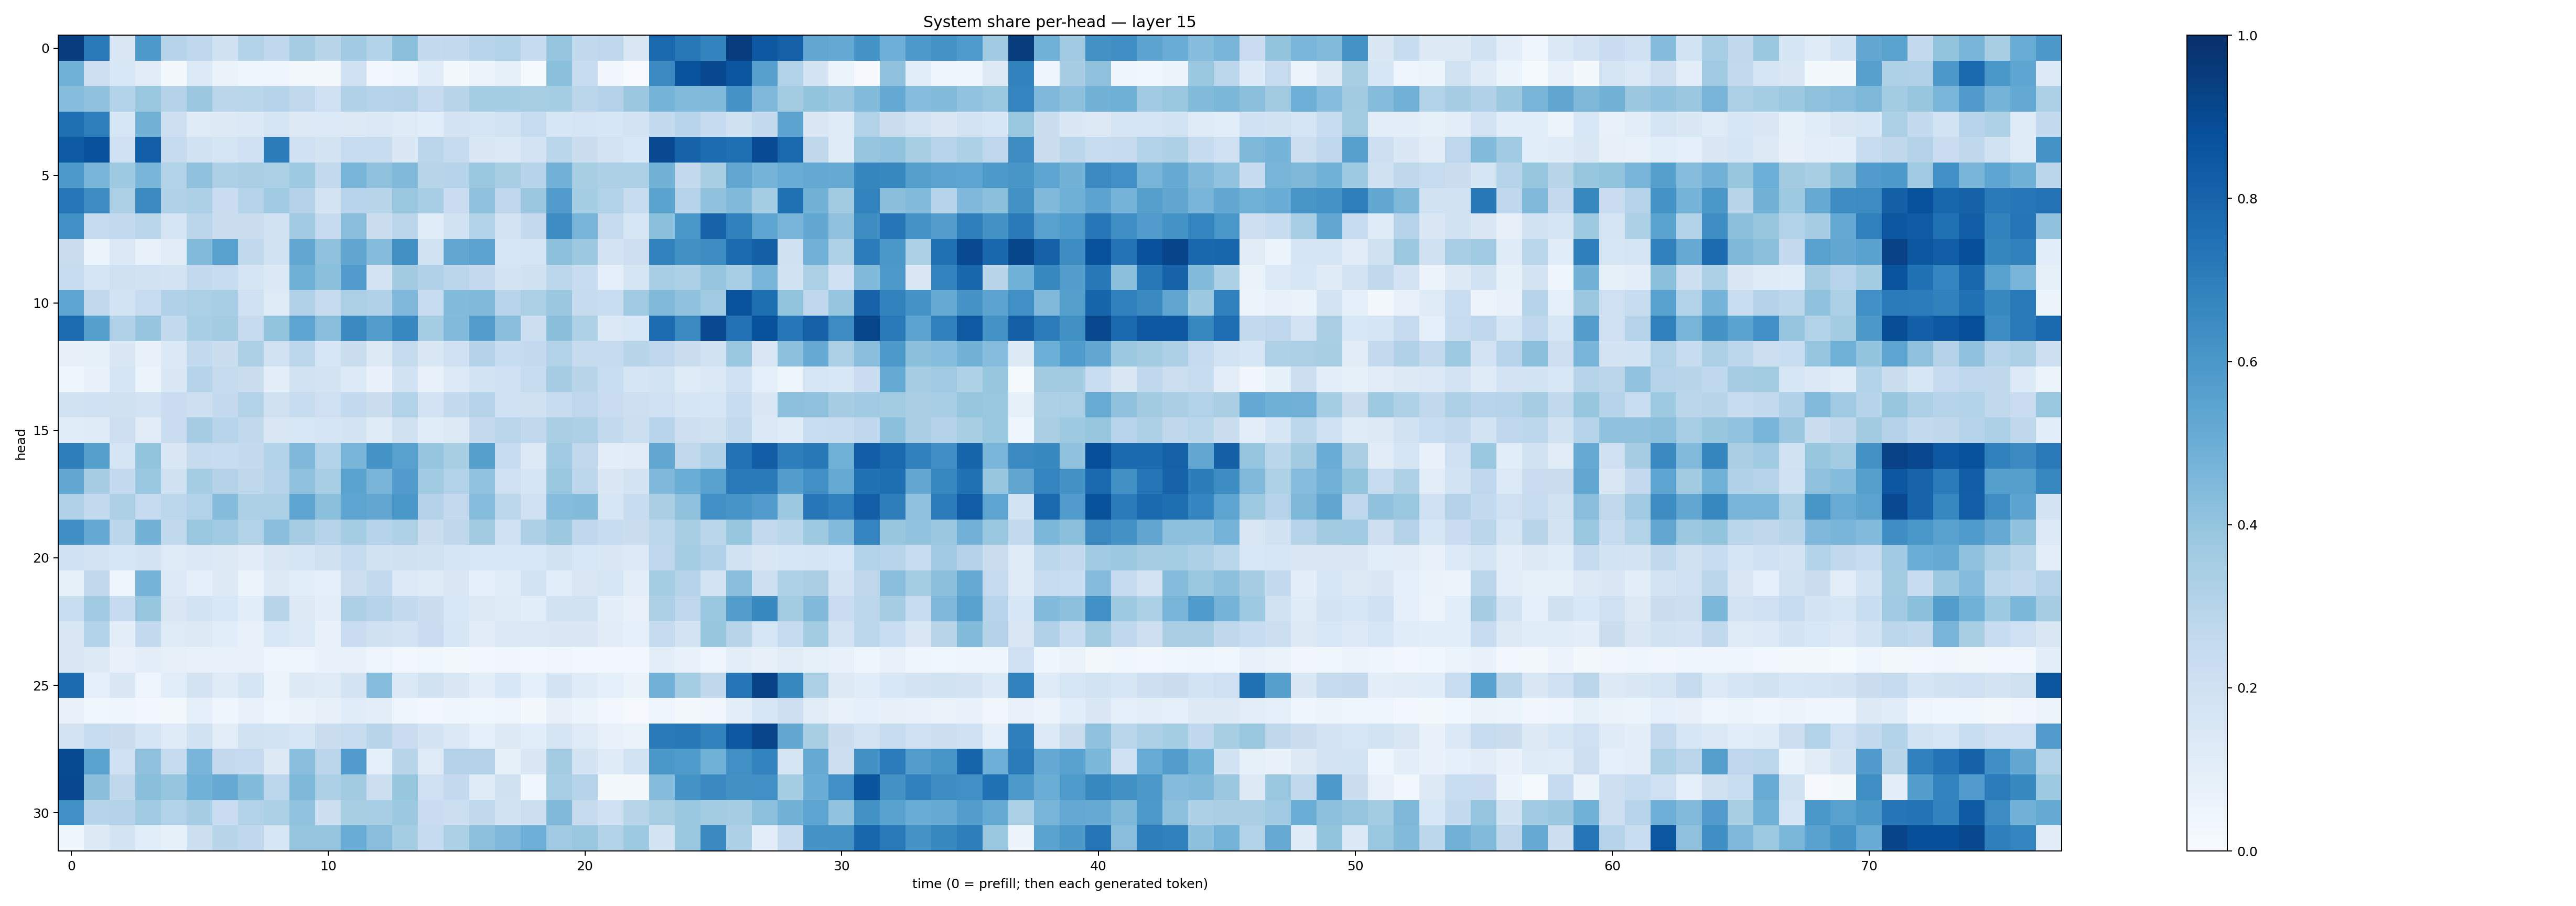

Values plotted in this chart, from the file beside it:
0.94315946, 0.7127266, 0.15025114, 0.59294164, 0.30322498, 0.27467257, 0.19866966, 0.31254783, 0.2759621, 0.3509895, 0.29226032, 0.36671358, 0.31109348, 0.42050555, 0.25407156, 0.25827566, 0.2952212, 0.31353945, 0.24924813, 0.39779723, 0.26516128, 0.27394396, 0.1485271, 0.783936
0.4877, 0.2138, 0.1543, 0.1096, 0.01884, 0.1352, 0.06559, 0.05031, 0.05015, 0.01954, 0.01718, 0.2021, 0.02717, 0.04306, 0.1163, 0.01807, 0.05593, 0.08318, 0.01311, 0.4182, 0.2407, 0.03357, 0.006456, 0.6494
0.4322, 0.4132, 0.3087, 0.3905, 0.3077, 0.3813, 0.2843, 0.2855, 0.2992, 0.262, 0.2059, 0.3173, 0.3014, 0.3069, 0.2463, 0.2908, 0.3539, 0.3522, 0.3421, 0.3551, 0.2832, 0.308, 0.3808, 0.4764
0.7543, 0.6926, 0.1568, 0.4782, 0.2138, 0.1217, 0.1257, 0.1389, 0.1712, 0.1295, 0.1351, 0.1294, 0.1396, 0.1227, 0.107, 0.177, 0.1649, 0.1852, 0.2392, 0.1604, 0.1652, 0.1636, 0.1832, 0.2561
0.8328, 0.8787, 0.2095, 0.8176, 0.2437, 0.1926, 0.1708, 0.2029, 0.7006, 0.2023, 0.1747, 0.2365, 0.2349, 0.1472, 0.2849, 0.2424, 0.1469, 0.1406, 0.1823, 0.2889, 0.2215, 0.1814, 0.1525, 0.9004
0.5912, 0.469, 0.3721, 0.4664, 0.3141, 0.4127, 0.3265, 0.339, 0.3329, 0.3719, 0.2603, 0.4666, 0.4125, 0.4464, 0.291, 0.2994, 0.3902, 0.3412, 0.2999, 0.4814, 0.3428, 0.3273, 0.3306, 0.4791
0.7263, 0.6484, 0.326, 0.6509, 0.3182, 0.3298, 0.2293, 0.297, 0.3672, 0.3076, 0.1756, 0.2938, 0.2895, 0.3858, 0.3454, 0.227, 0.4097, 0.2738, 0.3799, 0.5775, 0.3525, 0.3119, 0.2371, 0.5503
0.6297, 0.2494, 0.2556, 0.2857, 0.1679, 0.2814, 0.2207, 0.2263, 0.191, 0.364, 0.2464, 0.4263, 0.2256, 0.285, 0.1172, 0.1889, 0.3136, 0.1811, 0.2529, 0.6434, 0.4659, 0.2427, 0.1601, 0.4216
0.2193, 0.05863, 0.1378, 0.07502, 0.1097, 0.44, 0.5551, 0.2623, 0.1945, 0.5311, 0.411, 0.5323, 0.436, 0.6278, 0.1927, 0.5286, 0.5443, 0.1584, 0.1696, 0.4159, 0.3751, 0.1814, 0.2136, 0.6818
0.2355, 0.1704, 0.1982, 0.1881, 0.1749, 0.2597, 0.2404, 0.1643, 0.1392, 0.4885, 0.4193, 0.5755, 0.1818, 0.3625, 0.3191, 0.2843, 0.2526, 0.1794, 0.1991, 0.2785, 0.239, 0.09056, 0.1671, 0.3474
0.5355, 0.262, 0.1845, 0.2416, 0.3173, 0.3348, 0.3476, 0.2005, 0.1225, 0.3177, 0.2424, 0.3334, 0.3182, 0.4493, 0.2406, 0.4392, 0.4462, 0.2965, 0.3322, 0.3803, 0.2426, 0.2333, 0.3684, 0.4483
0.7674, 0.5642, 0.3188, 0.3957, 0.2574, 0.3467, 0.3578, 0.2452, 0.4003, 0.5421, 0.4267, 0.6546, 0.5708, 0.667, 0.3518, 0.4441, 0.571, 0.4285, 0.216, 0.4226, 0.3213, 0.1379, 0.1544, 0.7681
0.07956, 0.08534, 0.144, 0.07265, 0.138, 0.2552, 0.226, 0.327, 0.1895, 0.2801, 0.1625, 0.2264, 0.1283, 0.2449, 0.1449, 0.2006, 0.3077, 0.2372, 0.2506, 0.3138, 0.2429, 0.2482, 0.2894, 0.2741
0.04187, 0.06849, 0.1683, 0.05181, 0.143, 0.2971, 0.2432, 0.2232, 0.09657, 0.1937, 0.1758, 0.1339, 0.06829, 0.1919, 0.07252, 0.1356, 0.1842, 0.1999, 0.2413, 0.3502, 0.2902, 0.2342, 0.1698, 0.1857
0.1898, 0.2025, 0.197, 0.1812, 0.2276, 0.2114, 0.2538, 0.3099, 0.1959, 0.2392, 0.2067, 0.2572, 0.2227, 0.3146, 0.1814, 0.2544, 0.3037, 0.2003, 0.1971, 0.2384, 0.2736, 0.2275, 0.2147, 0.2042
0.1155, 0.1203, 0.2115, 0.1124, 0.2291, 0.3512, 0.2961, 0.2639, 0.1515, 0.1544, 0.1697, 0.1736, 0.1195, 0.1988, 0.1159, 0.1317, 0.2506, 0.2839, 0.2623, 0.3365, 0.325, 0.2615, 0.2167, 0.2948
0.6982, 0.5628, 0.1689, 0.4004, 0.1479, 0.2426, 0.2349, 0.2509, 0.3137, 0.4502, 0.3102, 0.4665, 0.6133, 0.5579, 0.395, 0.3436, 0.5646, 0.2409, 0.1267, 0.3662, 0.2634, 0.09779, 0.1131, 0.5297
0.5252, 0.3514, 0.2555, 0.3888, 0.1964, 0.3518, 0.3052, 0.2733, 0.3014, 0.4083, 0.3462, 0.5476, 0.4655, 0.5756, 0.3647, 0.3142, 0.4045, 0.205, 0.1695, 0.3862, 0.2782, 0.1463, 0.176, 0.4523
0.3174, 0.255, 0.3266, 0.2495, 0.2787, 0.3151, 0.4345, 0.3278, 0.3302, 0.5401, 0.4207, 0.5398, 0.5303, 0.5987, 0.3084, 0.2518, 0.4313, 0.2791, 0.202, 0.4319, 0.4378, 0.1632, 0.2402, 0.3363
0.6362, 0.5196, 0.2831, 0.4801, 0.2629, 0.3893, 0.3676, 0.3092, 0.4265, 0.3493, 0.3007, 0.3522, 0.3026, 0.323, 0.222, 0.27, 0.3632, 0.2003, 0.325, 0.3756, 0.2674, 0.2393, 0.2256, 0.2793
0.2024, 0.1734, 0.1576, 0.1733, 0.1233, 0.1405, 0.1257, 0.1105, 0.1418, 0.1647, 0.1963, 0.2423, 0.1891, 0.1977, 0.1883, 0.1685, 0.1529, 0.1528, 0.156, 0.1936, 0.154, 0.1443, 0.1362, 0.276
0.0843, 0.2618, 0.04775, 0.4728, 0.1342, 0.09183, 0.1279, 0.06206, 0.1308, 0.1091, 0.08848, 0.2186, 0.2613, 0.1362, 0.1223, 0.1523, 0.08892, 0.115, 0.1854, 0.1082, 0.1523, 0.1614, 0.0971, 0.3544
0.2341, 0.369, 0.2493, 0.3918, 0.1516, 0.186, 0.1527, 0.1066, 0.2913, 0.1279, 0.09414, 0.3246, 0.2985, 0.2555, 0.22, 0.154, 0.1266, 0.1234, 0.1091, 0.1899, 0.1939, 0.09938, 0.07179, 0.3251
0.146, 0.3161, 0.09709, 0.2573, 0.1235, 0.1278, 0.1061, 0.07105, 0.1562, 0.1348, 0.06667, 0.2277, 0.1981, 0.1804, 0.2279, 0.1574, 0.1118, 0.1405, 0.1399, 0.1452, 0.1435, 0.1128, 0.09317, 0.244
0.1423, 0.1258, 0.07368, 0.0992, 0.07904, 0.07473, 0.07779, 0.07747, 0.0483, 0.04847, 0.06707, 0.06848, 0.04744, 0.02775, 0.03762, 0.02117, 0.02359, 0.03406, 0.02351, 0.03201, 0.03085, 0.02646, 0.0236, 0.09893
0.7728, 0.0919, 0.1413, 0.04821, 0.1093, 0.1729, 0.1223, 0.1696, 0.05416, 0.1296, 0.1221, 0.1751, 0.4303, 0.1391, 0.1916, 0.1419, 0.09816, 0.1532, 0.09058, 0.1738, 0.1185, 0.09037, 0.06285, 0.4808
0.07185, 0.03805, 0.04543, 0.02715, 0.02169, 0.0883, 0.04647, 0.07166, 0.04861, 0.06351, 0.08122, 0.1145, 0.09409, 0.04123, 0.02533, 0.04293, 0.03649, 0.05068, 0.01921, 0.07842, 0.05304, 0.02374, 0.009927, 0.044
0.1745, 0.2394, 0.2196, 0.1696, 0.1194, 0.1876, 0.1026, 0.1946, 0.1864, 0.1612, 0.2196, 0.2379, 0.2918, 0.2285, 0.1721, 0.1367, 0.08836, 0.1274, 0.1069, 0.1668, 0.1228, 0.07809, 0.0642, 0.7144
0.8946, 0.549, 0.209, 0.4105, 0.245, 0.4678, 0.2503, 0.2488, 0.1287, 0.4284, 0.2826, 0.5757, 0.08667, 0.2918, 0.1236, 0.305, 0.3051, 0.08411, 0.148, 0.3585, 0.1739, 0.1194, 0.1862, 0.5985
0.9045, 0.4257, 0.2716, 0.4233, 0.3959, 0.4863, 0.5138, 0.4404, 0.2788, 0.4562, 0.3287, 0.3602, 0.2175, 0.3941, 0.2103, 0.2524, 0.1232, 0.197, 0.0357, 0.3448, 0.3008, 0.01892, 0.02292, 0.4342
0.6317, 0.2979, 0.305, 0.3643, 0.3138, 0.3498, 0.2266, 0.3087, 0.3355, 0.4048, 0.2149, 0.3437, 0.3448, 0.377, 0.2267, 0.2154, 0.2639, 0.1901, 0.2166, 0.4466, 0.243, 0.1998, 0.2928, 0.34
0.04085, 0.126, 0.1777, 0.1088, 0.08421, 0.2151, 0.2929, 0.2668, 0.1585, 0.3982, 0.3962, 0.5072, 0.4281, 0.3551, 0.2474, 0.3289, 0.4152, 0.4531, 0.4955, 0.3687, 0.3858, 0.3157, 0.3731, 0.175
